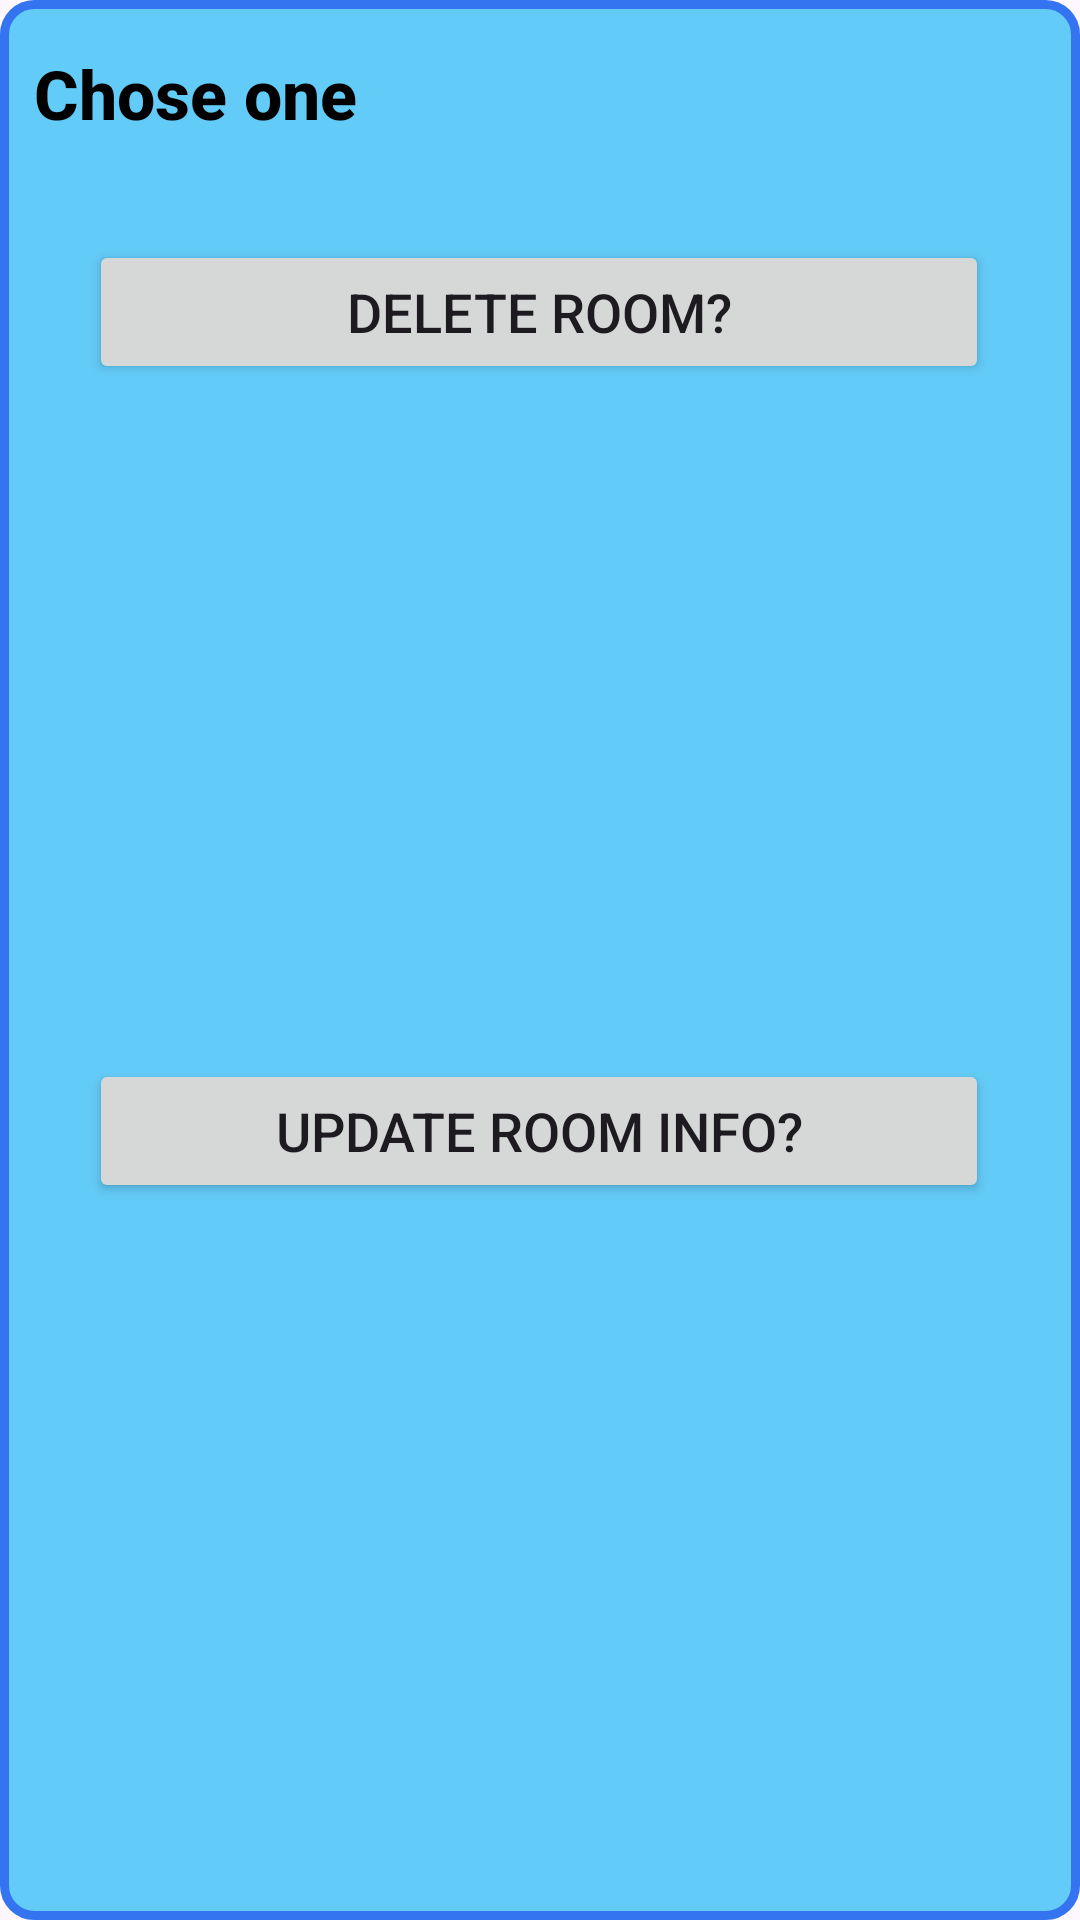

Write the Android layout XML for this screen, with the resource values it uses.
<!-- AndroidManifest.xml: application theme Theme.HotelBooking -->
<!-- res/layout/custom_dialog_delete_update_room.xml -->
<?xml version="1.0" encoding="utf-8"?>
<androidx.constraintlayout.widget.ConstraintLayout xmlns:android="http://schemas.android.com/apk/res/android"
    xmlns:app="http://schemas.android.com/apk/res-auto"
    xmlns:tools="http://schemas.android.com/tools"
    android:layout_width="match_parent"
    android:layout_height="wrap_content"

    android:background="@drawable/bg_dialog" >

    <TextView
        style="@style/TextAppearance.AppCompat.Body2"
        android:layout_width="wrap_content"

        android:layout_height="wrap_content"
        android:layout_marginTop="16dp"
        android:layout_marginEnd="250dp"
        android:layout_marginStart="20dp"
        android:text="@string/choseOne"
        android:textColor="@color/black"
        android:textSize="11pt"
        android:textStyle="bold"
        app:layout_constraintEnd_toEndOf="parent"
        app:layout_constraintStart_toStartOf="parent"
        app:layout_constraintTop_toTopOf="parent" />

    <Button
        android:id="@+id/dialog_UD_room_update"
        android:layout_width="300dp"
        android:layout_height="wrap_content"

        android:layout_marginTop="130dp"
        android:layout_marginBottom="16dp"
        android:text="@string/updateRoomInfo"

        android:textSize="18sp"
        app:layout_constraintBottom_toBottomOf="parent"
        app:layout_constraintEnd_toEndOf="parent"
        app:layout_constraintHorizontal_bias="0.497"
        app:layout_constraintStart_toStartOf="parent"
        app:layout_constraintTop_toTopOf="parent"
        tools:ignore="TextSizeCheck" />

    <Button
        android:id="@+id/dialog_UD_room_delete"
        android:layout_width="300dp"
        android:layout_height="wrap_content"

        android:layout_marginTop="80dp"
        android:layout_marginBottom="30dp"
        android:text="@string/deleteRoom"
        android:textSize="18sp"

        app:layout_constraintBottom_toBottomOf="parent"
        app:layout_constraintEnd_toEndOf="parent"
        app:layout_constraintHorizontal_bias="0.497"
        app:layout_constraintStart_toStartOf="parent"
        app:layout_constraintTop_toTopOf="parent"
        app:layout_constraintVertical_bias="0.0"
        tools:ignore="TextSizeCheck" />
</androidx.constraintlayout.widget.ConstraintLayout>
<!-- resources referenced by this layout -->
<resources>
  <color name="black">#000000</color>
  <!-- drawable bg_dialog (drawable) -->
  <?xml version="1.0" encoding="utf-8"?>
  <shape xmlns:android="http://schemas.android.com/apk/res/android">
  
      <solid android:color="@color/color_bg_dialog" />
      <corners android:radius="10dp" />
      <stroke
          android:color="@color/mainColorOrange"
          android:width="3dp" />
  
  </shape>
  <string name="choseOne">Chose one</string>
  <string name="deleteRoom">Delete Room?</string>
  <string name="updateRoomInfo">Update Room Info?</string>
  <style name="Theme.HotelBooking" parent="Base.Theme.HotelBooking">
  
          
          <item name="colorPrimary">@color/mainColorOrange</item>
          <item name="colorPrimaryVariant">#FF9800</item>
          <item name="colorOnPrimary">@color/black</item>
          
          <item name="colorSecondary">@color/mainColorOrange</item>
          <item name="colorSecondaryVariant">@color/color_bg_dialog</item>
          <item name="colorOnSecondary">@color/color_bg_dialog</item>
          
          <item name="android:statusBarColor">@color/mainColorOrange</item>
          
  
      </style>
  <color name="color_bg_dialog">#63CBF7</color>
  <color name="mainColorOrange">#3574F0</color>
  <style name="Base.Theme.HotelBooking" parent="Theme.Material3.Light.NoActionBar">
          
          
      </style>
</resources>
